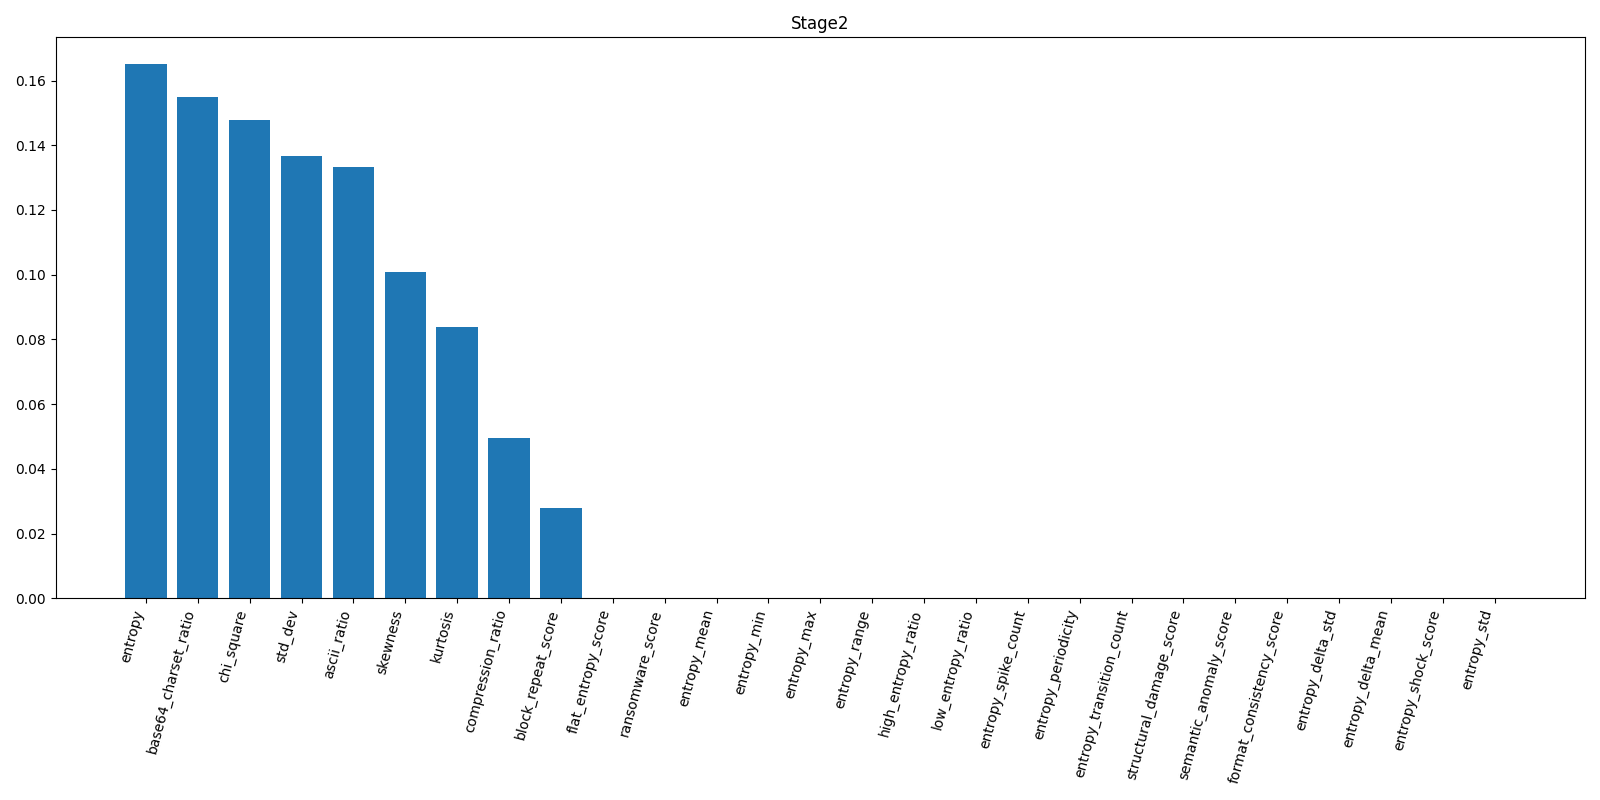

Data behind this chart, as committed beside it:
feature, importance
entropy, 0.1651
base64_charset_ratio, 0.1548
chi_square, 0.1479
std_dev, 0.1366
ascii_ratio, 0.1333
skewness, 0.101
kurtosis, 0.08374
compression_ratio, 0.04965
block_repeat_score, 0.02791
format_consistency_score, 0.0
structural_damage_score, 0.0
semantic_anomaly_score, 0.0
entropy_std, 0.0
entropy_delta_mean, 0.0
entropy_delta_std, 0.0
entropy_shock_score, 0.0
entropy_mean, 0.0
entropy_min, 0.0
entropy_max, 0.0
entropy_range, 0.0
high_entropy_ratio, 0.0
low_entropy_ratio, 0.0
entropy_spike_count, 0.0
entropy_periodicity, 0.0
entropy_transition_count, 0.0
flat_entropy_score, 0.0
ransomware_score, 0.0
